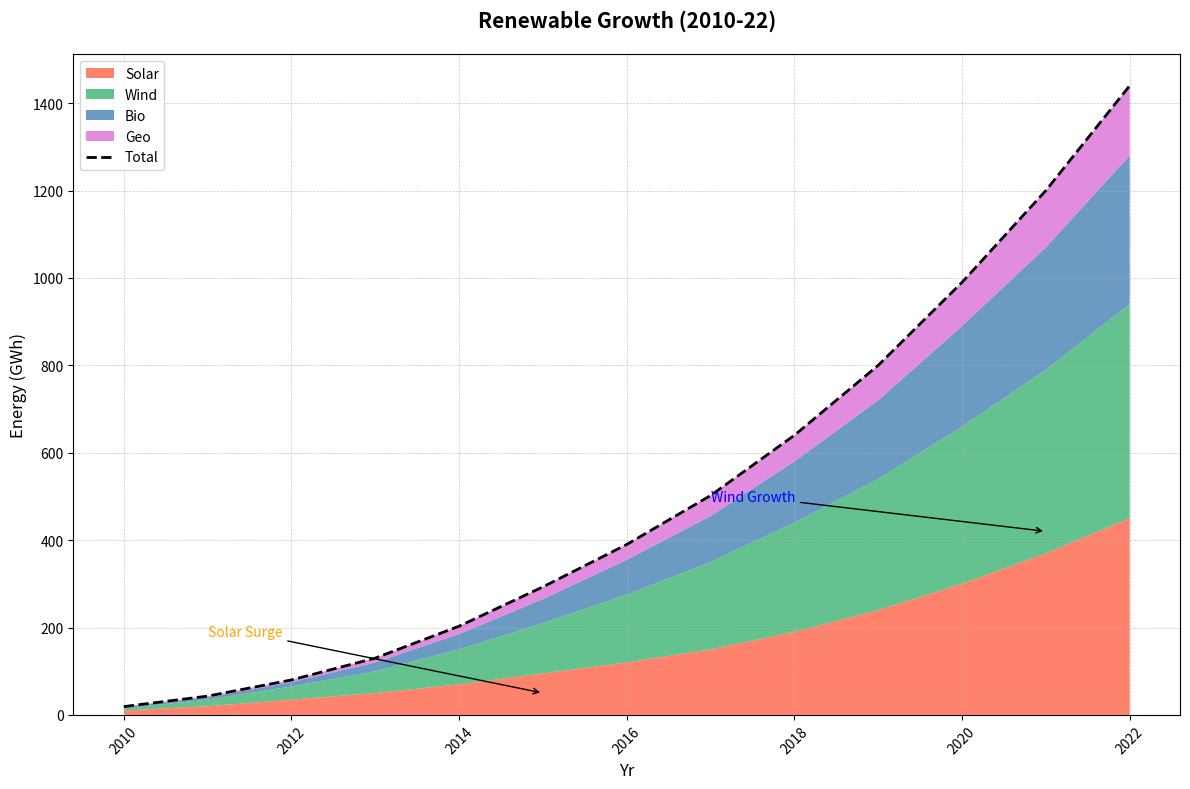

Write Python code to recreate this figure.
import matplotlib.pyplot as plt
import numpy as np

years = np.arange(2010, 2023)

solar_energy = np.array([10, 20, 35, 50, 70, 95, 120, 150, 190, 240, 300, 370, 450])
wind_energy = np.array([5, 15, 30, 50, 80, 115, 155, 200, 250, 300, 360, 420, 490])
biomass_energy = np.array([3, 5, 10, 20, 35, 55, 80, 105, 140, 180, 230, 280, 340])
geothermal_energy = np.array([1, 3, 5, 10, 18, 28, 35, 47, 60, 80, 100, 130, 160])

energy_data = np.vstack([solar_energy, wind_energy, biomass_energy, geothermal_energy])
total_energy = solar_energy + wind_energy + biomass_energy + geothermal_energy

fig, ax = plt.subplots(figsize=(12, 8))
colors = ['#FF6347', '#3CB371', '#4682B4', '#DA70D6']  # Changed color set

ax.stackplot(years, energy_data, labels=['Solar', 'Wind', 'Bio', 'Geo'], colors=colors, alpha=0.8)

ax.plot(years, total_energy, color='black', linestyle='--', linewidth=2, label='Total')

ax.set_title('Renewable Growth (2010-22)', fontsize=15, weight='bold', pad=20)
ax.set_xlabel('Yr', fontsize=12)
ax.set_ylabel('Energy (GWh)', fontsize=12)

ax.legend(loc='upper left', fontsize=10)

ax.grid(True, linestyle='--', linewidth=0.5, alpha=0.7)

plt.xticks(rotation=45)

ax.annotate('Solar Surge', xy=(2015, 50), xytext=(2011, 180),
            arrowprops=dict(facecolor='yellow', arrowstyle='->'),
            fontsize=10, color='orange')

ax.annotate('Wind Growth', xy=(2021, 420), xytext=(2017, 490),
            arrowprops=dict(facecolor='blue', arrowstyle='->'),
            fontsize=10, color='blue')

plt.tight_layout()

plt.show()
